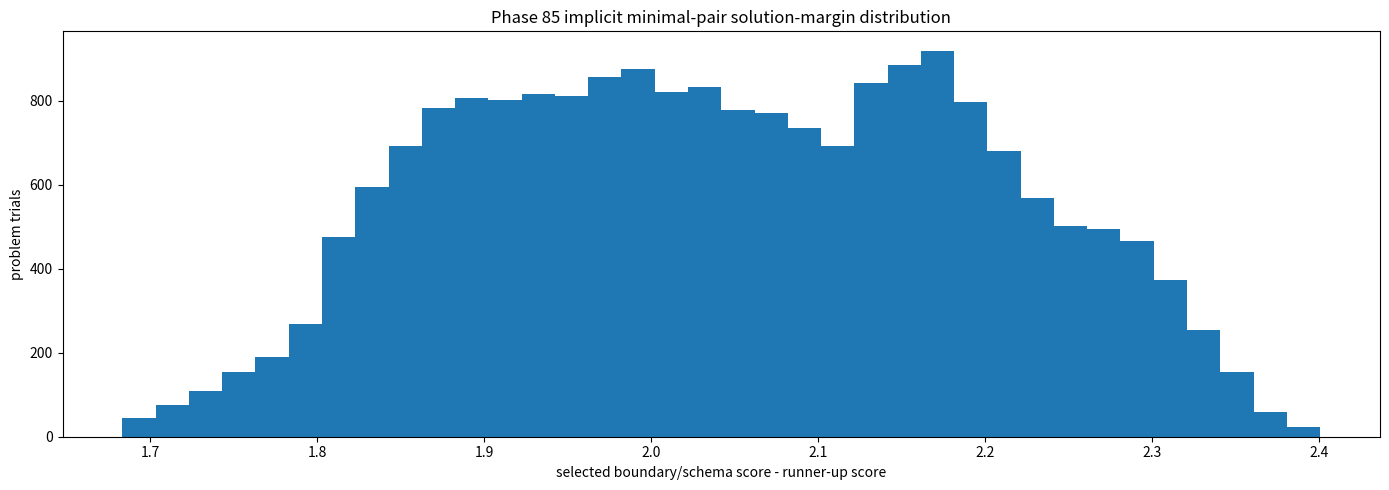
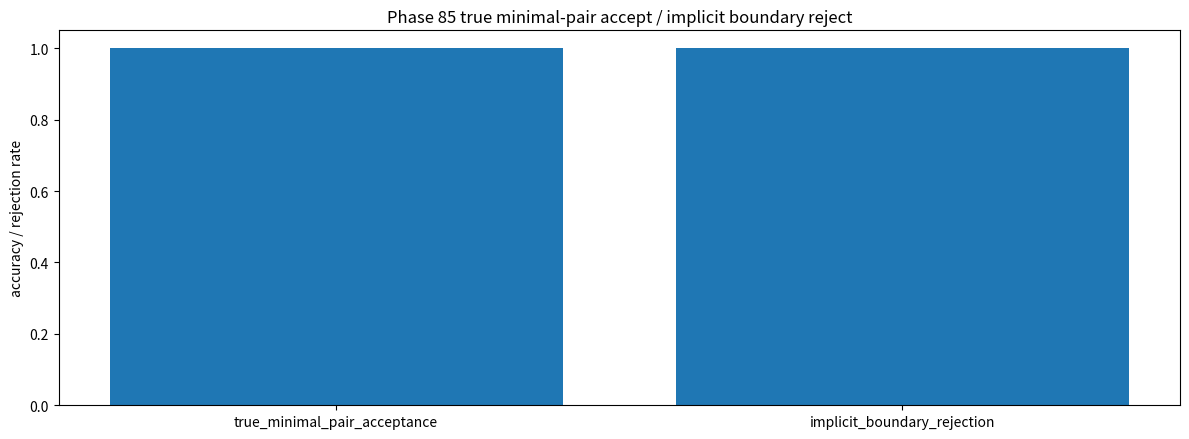
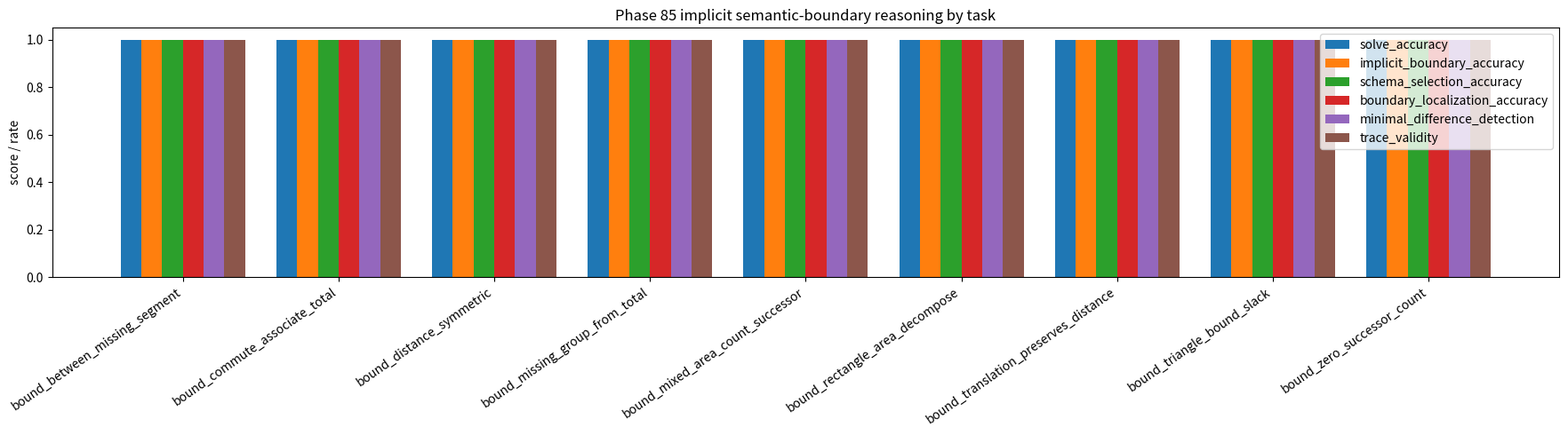
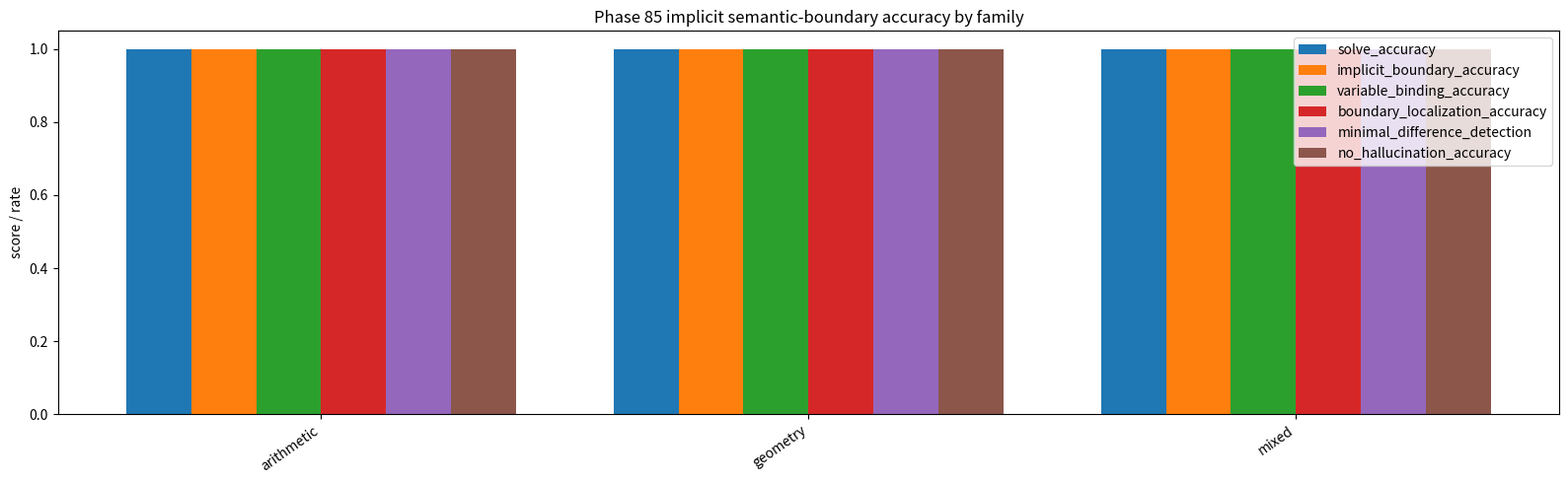
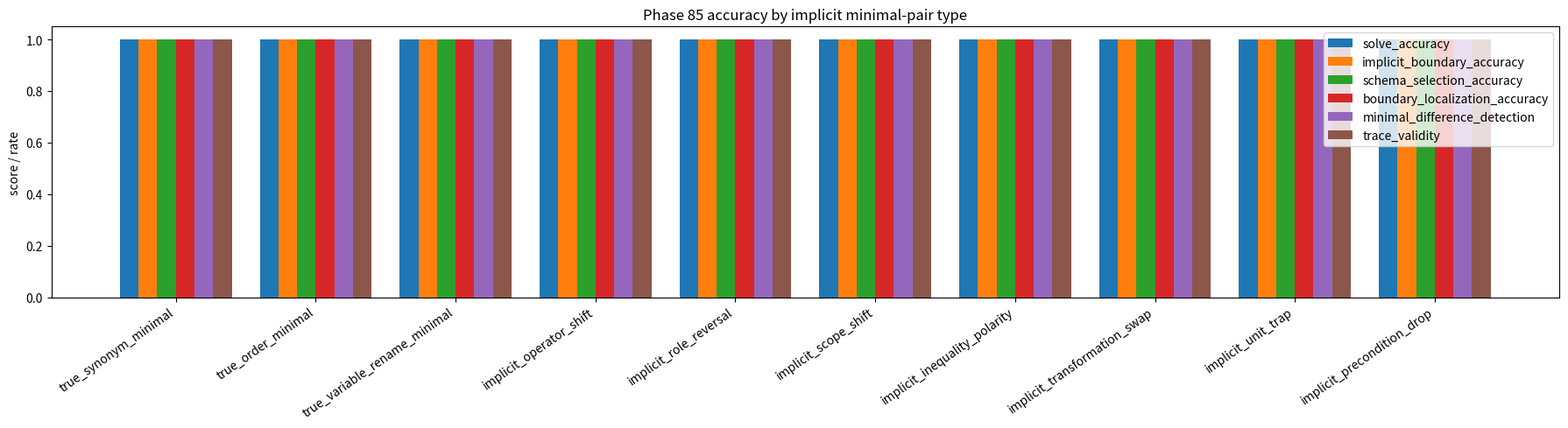
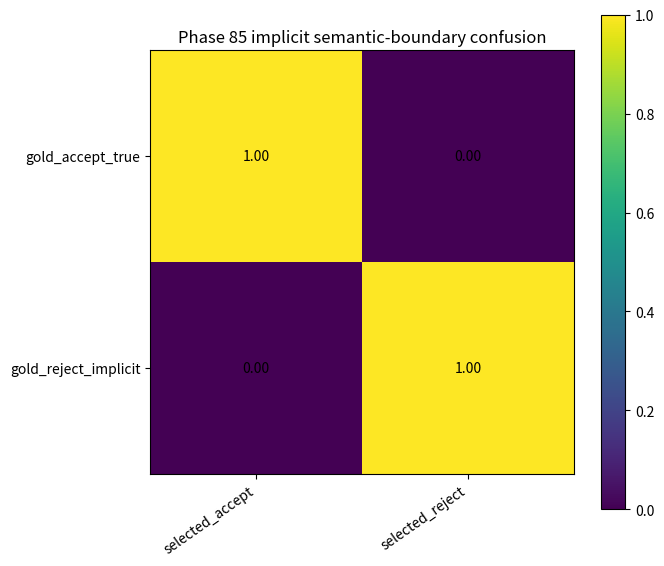
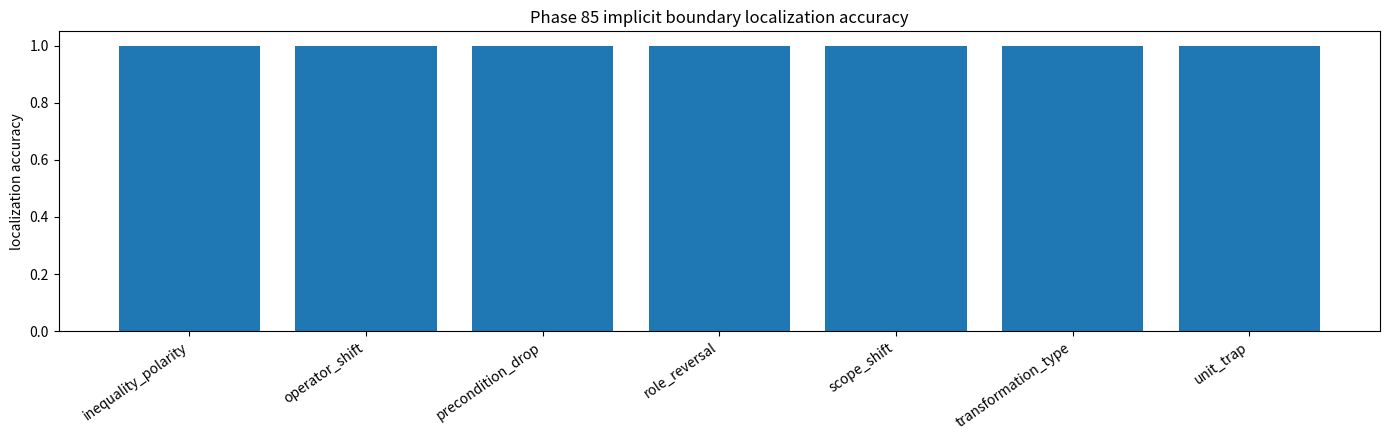
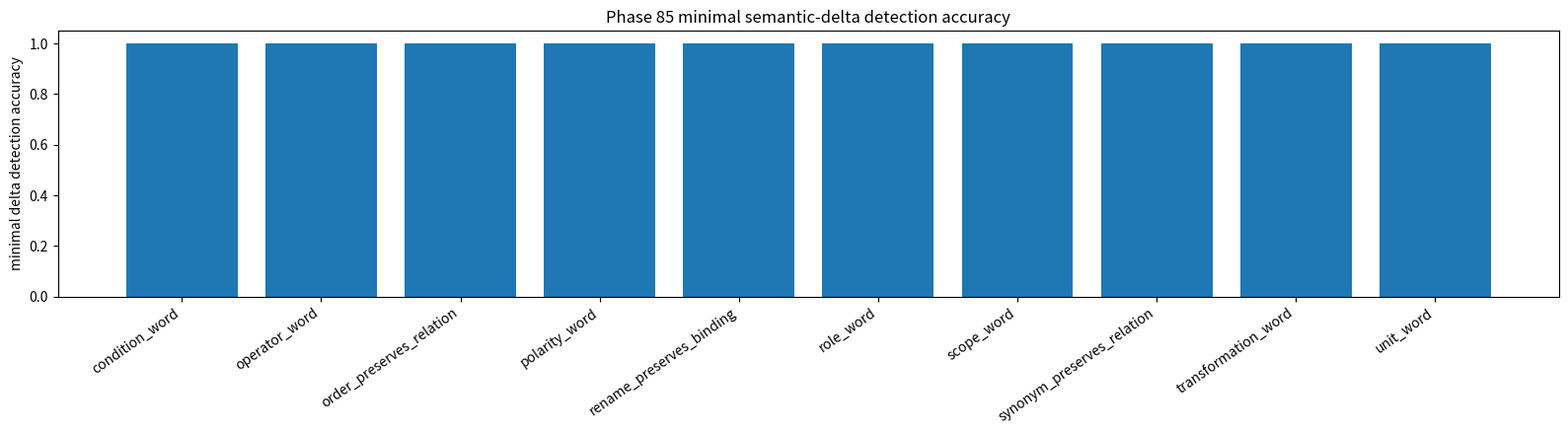

These figures' Python source, in order:
#!/usr/bin/env python
# -*- coding: utf-8 -*-
"""
Phase 85: Implicit adversarial semantic-boundary minimal-pair detection

Reset continued:
Phase 83 proved clean true/near paraphrase boundary recognition.
Phase 84 proved that the boundary survives compound camouflage.
Phase 85 removes the explicit "Hidden change:" label.

Core question:
    Can the system detect a semantic boundary crossing when the difference is
    implicit in the prompt itself, often only one word, one role, one relation,
    one operator, one unit, or one theorem condition away?

This phase tests minimal pairs:

    true minimal pair:
        Wording changes, meaning preserved.
        -> ACCEPT

    implicit boundary minimal pair:
        Wording looks nearly identical, but meaning changes.
        -> REJECT

Examples:
    "greatest possible third side" vs "least possible third side"
    "translated by the same vector" vs "scaled by the same factor"
    "find the missing part" vs "the missing part is the total"
    "successor operation n times" vs "predecessor operation n times"

Outputs:
    - trials CSV
    - task summary CSV
    - pair summary CSV
    - summary JSON
    - markdown report
    - visualizations
    - example JSON files

No external model dependency. Deterministic synthetic BBIT bridge phase.
"""

from __future__ import annotations

import csv
import json
import random
from dataclasses import dataclass, asdict
from pathlib import Path
from typing import Any, Dict, List, Tuple

import matplotlib.pyplot as plt


# ------------------------------------------------------------
# Paths
# ------------------------------------------------------------

PHASE = 85
TITLE = "Implicit adversarial semantic-boundary minimal-pair detection"

ROOT = Path(r"E:\BBIT")
OUT = ROOT / "outputs_basic32"
OUT.mkdir(parents=True, exist_ok=True)

TRIALS_CSV = OUT / "phase85_implicit_adversarial_semantic_boundary_minimal_pair_trials.csv"
TASK_SUMMARY_CSV = OUT / "phase85_implicit_adversarial_semantic_boundary_minimal_pair_task_summary.csv"
PAIR_SUMMARY_CSV = OUT / "phase85_implicit_adversarial_semantic_boundary_minimal_pair_pair_summary.csv"
SUMMARY_JSON = OUT / "phase85_implicit_adversarial_semantic_boundary_minimal_pair_summary.json"
REPORT_MD = OUT / "phase85_implicit_adversarial_semantic_boundary_minimal_pair_report.md"

PLOT_MARGIN = OUT / "phase85_implicit_minimal_pair_margin_distribution.png"
PLOT_ACCEPT_REJECT = OUT / "phase85_true_implicit_boundary_accept_reject.png"
PLOT_TASK = OUT / "phase85_task_implicit_boundary_accuracy.png"
PLOT_FAMILY = OUT / "phase85_family_implicit_boundary_accuracy.png"
PLOT_PAIR = OUT / "phase85_pair_type_accuracy.png"
PLOT_CONFUSION = OUT / "phase85_implicit_boundary_confusion.png"
PLOT_LOCALIZATION = OUT / "phase85_boundary_localization_accuracy.png"
PLOT_MINIMAL_DELTA = OUT / "phase85_minimal_delta_detection_accuracy.png"

EXAMPLE_DIR = OUT / "phase85_examples"
EXAMPLE_DIR.mkdir(parents=True, exist_ok=True)


# ------------------------------------------------------------
# Determinism
# ------------------------------------------------------------

RNG_SEED = 850085
random.seed(RNG_SEED)


# ------------------------------------------------------------
# Data structures
# ------------------------------------------------------------

@dataclass(frozen=True)
class BoundaryTask:
    task_id: str
    family: str
    boundary_kind: str
    base_schema: str
    base_operator: str
    variables: Tuple[str, ...]


@dataclass(frozen=True)
class MinimalPair:
    pair_id: str
    pair_type: str
    expected_action: str
    boundary_kind: str
    minimal_delta_kind: str
    true_template: str
    boundary_template: str


@dataclass
class TrialResult:
    phase: int
    trial_id: int
    task_id: str
    family: str
    boundary_kind: str
    base_schema: str
    pair_id: str
    pair_type: str
    expected_action: str
    selected_action: str
    minimal_delta_kind: str
    gold_schema: str
    selected_schema: str
    gold_binding_signature: str
    selected_binding_signature: str
    gold_boundary_location: str
    selected_boundary_location: str
    gold_minimal_delta: str
    selected_minimal_delta: str
    solve_correct: int
    true_minimal_pair_accept_correct: int
    implicit_boundary_reject_correct: int
    implicit_boundary_accuracy: int
    schema_selection_correct: int
    variable_binding_correct: int
    boundary_localization_correct: int
    minimal_difference_detection_correct: int
    trace_valid: int
    no_hallucination: int
    selected_score: float
    runner_up_score: float
    margin: float
    prompt: str
    companion_prompt: str
    trace: str


# ------------------------------------------------------------
# Tasks
# ------------------------------------------------------------

TASKS: List[BoundaryTask] = [
    BoundaryTask(
        "bound_between_missing_segment",
        "geometry",
        "betweenness_scope",
        "between_missing_segment",
        "segment_addition",
        ("A", "B", "C"),
    ),
    BoundaryTask(
        "bound_commute_associate_total",
        "arithmetic",
        "missing_operand",
        "commute_associate_total",
        "addition_missing_operand",
        ("a", "b", "c"),
    ),
    BoundaryTask(
        "bound_distance_symmetric",
        "geometry",
        "directed_vs_undirected",
        "distance_symmetric",
        "distance_equality",
        ("P", "Q"),
    ),
    BoundaryTask(
        "bound_missing_group_from_total",
        "arithmetic",
        "role_reversal",
        "missing_group_from_total",
        "subtractive_missing_group",
        ("total", "part", "missing"),
    ),
    BoundaryTask(
        "bound_mixed_area_count_successor",
        "mixed",
        "composition_order",
        "mixed_area_count_successor",
        "area_then_successor_count",
        ("w", "h", "n"),
    ),
    BoundaryTask(
        "bound_rectangle_area_decompose",
        "geometry",
        "disjointness_requirement",
        "rectangle_area_decompose",
        "area_addition_disjoint",
        ("W", "H", "w1", "w2"),
    ),
    BoundaryTask(
        "bound_translation_preserves_distance",
        "geometry",
        "transformation_type",
        "translation_preserves_distance",
        "rigid_translation_distance",
        ("P", "Q", "v"),
    ),
    BoundaryTask(
        "bound_triangle_bound_slack",
        "geometry",
        "inequality_polarity",
        "triangle_bound_slack",
        "triangle_inequality_upper_bound",
        ("x", "y", "z"),
    ),
    BoundaryTask(
        "bound_zero_successor_count",
        "arithmetic",
        "operator_shift",
        "zero_successor_count",
        "successor_count_from_zero",
        ("n",),
    ),
]


# ------------------------------------------------------------
# Minimal-pair variants
# ------------------------------------------------------------

PAIRS: List[MinimalPair] = [
    MinimalPair(
        pair_id="true_synonym_minimal",
        pair_type="true_minimal_pair",
        expected_action="accept",
        boundary_kind="meaning_preserved",
        minimal_delta_kind="synonym_preserves_relation",
        true_template="Use equivalent wording without changing the relation: {base}",
        boundary_template="Use equivalent wording without changing the relation: {base}",
    ),
    MinimalPair(
        pair_id="true_order_minimal",
        pair_type="true_minimal_pair",
        expected_action="accept",
        boundary_kind="meaning_preserved",
        minimal_delta_kind="order_preserves_relation",
        true_template="The same facts are stated in another order: {base}",
        boundary_template="The same facts are stated in another order: {base}",
    ),
    MinimalPair(
        pair_id="true_variable_rename_minimal",
        pair_type="true_minimal_pair",
        expected_action="accept",
        boundary_kind="meaning_preserved",
        minimal_delta_kind="rename_preserves_binding",
        true_template="Names may differ, but the bindings are unchanged: {base}",
        boundary_template="Names may differ, but the bindings are unchanged: {base}",
    ),
    MinimalPair(
        pair_id="implicit_operator_shift",
        pair_type="implicit_boundary_pair",
        expected_action="reject",
        boundary_kind="operator_shift",
        minimal_delta_kind="operator_word",
        true_template="{base}",
        boundary_template="{operator_shift}",
    ),
    MinimalPair(
        pair_id="implicit_role_reversal",
        pair_type="implicit_boundary_pair",
        expected_action="reject",
        boundary_kind="role_reversal",
        minimal_delta_kind="role_word",
        true_template="{base}",
        boundary_template="{role_reversal}",
    ),
    MinimalPair(
        pair_id="implicit_scope_shift",
        pair_type="implicit_boundary_pair",
        expected_action="reject",
        boundary_kind="scope_shift",
        minimal_delta_kind="scope_word",
        true_template="{base}",
        boundary_template="{scope_shift}",
    ),
    MinimalPair(
        pair_id="implicit_inequality_polarity",
        pair_type="implicit_boundary_pair",
        expected_action="reject",
        boundary_kind="inequality_polarity",
        minimal_delta_kind="polarity_word",
        true_template="{base}",
        boundary_template="{inequality_flip}",
    ),
    MinimalPair(
        pair_id="implicit_transformation_swap",
        pair_type="implicit_boundary_pair",
        expected_action="reject",
        boundary_kind="transformation_type",
        minimal_delta_kind="transformation_word",
        true_template="{base}",
        boundary_template="{transformation_swap}",
    ),
    MinimalPair(
        pair_id="implicit_unit_trap",
        pair_type="implicit_boundary_pair",
        expected_action="reject",
        boundary_kind="unit_trap",
        minimal_delta_kind="unit_word",
        true_template="{base}",
        boundary_template="{unit_trap}",
    ),
    MinimalPair(
        pair_id="implicit_precondition_drop",
        pair_type="implicit_boundary_pair",
        expected_action="reject",
        boundary_kind="precondition_drop",
        minimal_delta_kind="condition_word",
        true_template="{base}",
        boundary_template="{precondition_drop}",
    ),
]


# ------------------------------------------------------------
# Prompt generation
# ------------------------------------------------------------

def make_base_and_mutations(task: BoundaryTask, rng: random.Random) -> Dict[str, str]:
    if task.task_id == "bound_between_missing_segment":
        ab = rng.randint(2, 20)
        bc = rng.randint(2, 20)
        ac = ab + bc
        base = f"Point B lies between A and C. AB is {ab} and BC is {bc}. Find AC."
        return {
            "base": base,
            "operator_shift": f"Point B lies between A and C. AB is {ab} and BC is {bc}. Find the difference between AB and BC.",
            "role_reversal": f"Point C lies between A and B. AB is {ab} and BC is {bc}. Find AC.",
            "scope_shift": f"Point B lies somewhere on the line through A and C. AB is {ab} and BC is {bc}. Find AC.",
            "inequality_flip": f"Point B lies between A and C. AB is {ab} and BC is {bc}. Find a lower bound for AC instead of AC.",
            "transformation_swap": f"Point B is projected between A and C after a perspective change. AB is {ab} and BC is {bc}. Find AC.",
            "unit_trap": f"Point B lies between A and C. AB is {ab} units and BC is {bc} square units. Find AC.",
            "precondition_drop": f"AB is {ab} and BC is {bc}. Find AC.",
        }

    if task.task_id == "bound_commute_associate_total":
        a = rng.randint(1, 30)
        b = rng.randint(1, 30)
        c = rng.randint(1, 30)
        base = f"A collection has groups of {a}, {b}, and {c}. Find the total count."
        return {
            "base": base,
            "operator_shift": f"A collection has groups of {a}, {b}, and {c}. Find the product of the group counts.",
            "role_reversal": f"A collection has total {a}, with groups of {b} and {c}. Find the missing group.",
            "scope_shift": f"A collection has groups of {a}, {b}, and {c}, plus other unstated groups. Find the total count.",
            "inequality_flip": f"A collection has groups of {a}, {b}, and {c}. Find a minimum possible total count.",
            "transformation_swap": f"A collection scales each group by a common factor before counting. Groups are {a}, {b}, and {c}. Find the total count.",
            "unit_trap": f"A collection has groups of {a} items, {b} boxes, and {c} item-pairs. Find the total item count.",
            "precondition_drop": f"A collection has some groups related to {a}, {b}, and {c}. Find the total count.",
        }

    if task.task_id == "bound_distance_symmetric":
        d = rng.randint(3, 40)
        base = f"The distance from P to Q is {d}. What is the distance from Q to P?"
        return {
            "base": base,
            "operator_shift": f"The displacement from P to Q is {d}. What is the displacement from Q to P with the same sign?",
            "role_reversal": f"The directed distance from P to Q is {d}. What is the directed distance from Q to P?",
            "scope_shift": f"The distance from P to Q is {d}. What is the distance from Q to another point R?",
            "inequality_flip": f"The distance from P to Q is at most {d}. What exact distance is Q to P?",
            "transformation_swap": f"The distance from P to Q is {d} before nonuniform scaling. What is the distance from Q to P after scaling?",
            "unit_trap": f"The distance from P to Q is {d} meters. What is the distance from Q to P in square meters?",
            "precondition_drop": f"P and Q are related by {d}. What is the distance from Q to P?",
        }

    if task.task_id == "bound_missing_group_from_total":
        total = rng.randint(20, 90)
        part = rng.randint(1, total - 1)
        base = f"The total is {total}. One known part is {part}. Find the missing part."
        return {
            "base": base,
            "operator_shift": f"The total is {total}. One known part is {part}. Add them to find the requested value.",
            "role_reversal": f"The missing part is {total}. One known part is {part}. Find the total.",
            "scope_shift": f"The total is {total}. One known part is {part}. There may be additional unknown parts. Find the missing part.",
            "inequality_flip": f"The total is at least {total}. One known part is {part}. Find the exact missing part.",
            "transformation_swap": f"The total is {total} after scaling. One known original part is {part}. Find the missing original part.",
            "unit_trap": f"The total is {total} items. One known part is {part} boxes. Find the missing item count.",
            "precondition_drop": f"There is a total related to {total}. One known part is {part}. Find the missing part.",
        }

    if task.task_id == "bound_mixed_area_count_successor":
        w = rng.randint(2, 12)
        h = rng.randint(2, 12)
        n = rng.randint(0, 10)
        base = f"A rectangle is {w} by {h}. Count its unit squares, then take the successor of {n}."
        return {
            "base": base,
            "operator_shift": f"A rectangle is {w} by {h}. Count its unit squares, then take the predecessor of {n}.",
            "role_reversal": f"A rectangle has area {w}. One side is {h}. Then take the successor of {n}.",
            "scope_shift": f"A rectangle is {w} by {h} with an extra border not included in the dimensions. Count its unit squares, then take the successor of {n}.",
            "inequality_flip": f"A rectangle is at most {w} by {h}. Count its exact unit squares, then take the successor of {n}.",
            "transformation_swap": f"A rectangle is {w} by {h} before nonuniform scaling. Count its unit squares after scaling, then take the successor of {n}.",
            "unit_trap": f"A rectangle is {w} units by {h} square units. Count its unit squares, then take the successor of {n}.",
            "precondition_drop": f"A shape is associated with {w} and {h}. Count its unit squares, then take the successor of {n}.",
        }

    if task.task_id == "bound_rectangle_area_decompose":
        h = rng.randint(2, 12)
        w1 = rng.randint(2, 12)
        w2 = rng.randint(2, 12)
        base = f"A rectangle of height {h} is decomposed into two non-overlapping widths {w1} and {w2}. Find total area."
        return {
            "base": base,
            "operator_shift": f"A rectangle of height {h} is decomposed into widths {w1} and {w2}. Find the difference of the two subareas.",
            "role_reversal": f"A rectangle has total area {h}. It is decomposed into widths {w1} and {w2}. Find the height.",
            "scope_shift": f"A rectangle of height {h} is decomposed into two widths {w1} and {w2}, plus an unstated third width. Find total area.",
            "inequality_flip": f"A rectangle of height {h} is decomposed into two possibly overlapping widths {w1} and {w2}. Find exact total area.",
            "transformation_swap": f"A rectangle of height {h} is sheared into widths {w1} and {w2}. Find total rectangular area from the old formula.",
            "unit_trap": f"A rectangle of height {h} units is decomposed into widths {w1} units and {w2} square units. Find total area.",
            "precondition_drop": f"A rectangle of height {h} is decomposed into widths {w1} and {w2}. Find total area.",
        }

    if task.task_id == "bound_translation_preserves_distance":
        d = rng.randint(3, 40)
        base = f"Points P and Q are translated by the same vector. Original distance PQ is {d}. Find the new distance."
        return {
            "base": base,
            "operator_shift": f"Points P and Q are translated by different vectors. Original distance PQ is {d}. Find the new distance.",
            "role_reversal": f"Point P is translated by Q and Q is translated by P. Original distance PQ is {d}. Find the new distance.",
            "scope_shift": f"Points P and Q are translated by the same vector, and a third point R is also considered. Original distance PQ is {d}. Find QR.",
            "inequality_flip": f"Points P and Q are translated by the same vector. Original distance PQ is at most {d}. Find the exact new distance.",
            "transformation_swap": f"Points P and Q are scaled by the same factor. Original distance PQ is {d}. Find the new distance.",
            "unit_trap": f"Points P and Q are translated by the same vector. Original distance PQ is {d} meters. Find the new distance in square meters.",
            "precondition_drop": f"Points P and Q are moved. Original distance PQ is {d}. Find the new distance.",
        }

    if task.task_id == "bound_triangle_bound_slack":
        x = rng.randint(3, 15)
        y = rng.randint(3, 15)
        base = f"Two sides of a triangle have lengths {x} and {y}. Give the greatest possible bound for the third side."
        return {
            "base": base,
            "operator_shift": f"Two sides of a triangle have lengths {x} and {y}. Multiply them to bound the third side.",
            "role_reversal": f"The third side has length {x}. Another side has length {y}. Find the sum of the first two sides.",
            "scope_shift": f"Two sides of a quadrilateral have lengths {x} and {y}. Give the greatest possible bound for another side.",
            "inequality_flip": f"Two sides of a triangle have lengths {x} and {y}. Give the least possible bound for the third side.",
            "transformation_swap": f"Two sides of a triangle are projected with perspective lengths {x} and {y}. Give the greatest possible true bound for the third side.",
            "unit_trap": f"Two sides of a triangle have lengths {x} meters and {y} square meters. Give the greatest possible bound for the third side.",
            "precondition_drop": f"Two segments have lengths {x} and {y}. Give the greatest possible bound for a third segment.",
        }

    if task.task_id == "bound_zero_successor_count":
        n = rng.randint(1, 30)
        base = f"Starting from zero, apply the successor operation {n} times. What count is reached?"
        return {
            "base": base,
            "operator_shift": f"Starting from zero, apply the predecessor operation {n} times. What count is reached?",
            "role_reversal": f"Starting from {n}, apply the successor operation zero times. What count is reached?",
            "scope_shift": f"Starting from zero in a cyclic counter, apply the successor operation {n} times. What count is reached?",
            "inequality_flip": f"Starting from zero, apply at most {n} successor operations. What exact count is reached?",
            "transformation_swap": f"Starting from zero, scale the count by {n}. What count is reached?",
            "unit_trap": f"Starting from zero, apply the successor operation {n} times and report the count in square units.",
            "precondition_drop": f"Starting from an unspecified value, apply the successor operation {n} times. What count is reached?",
        }

    raise ValueError(f"Unknown task_id: {task.task_id}")


def binding_signature(task: BoundaryTask) -> str:
    return "|".join(f"{v}:{i}" for i, v in enumerate(task.variables))


def make_prompt_pair(task: BoundaryTask, pair: MinimalPair, rng: random.Random) -> Tuple[str, str]:
    texts = make_base_and_mutations(task, rng)

    true_prompt = pair.true_template.format(**texts)
    if pair.pair_type == "true_minimal_pair":
        test_prompt = pair.boundary_template.format(**texts)
    else:
        key_lookup = {
            "operator_shift": "operator_shift",
            "role_reversal": "role_reversal",
            "scope_shift": "scope_shift",
            "inequality_polarity": "inequality_flip",
            "transformation_type": "transformation_swap",
            "unit_trap": "unit_trap",
            "precondition_drop": "precondition_drop",
        }
        mutation_key = key_lookup.get(pair.boundary_kind, "base")
        test_prompt = texts[mutation_key]

    return test_prompt, true_prompt


# ------------------------------------------------------------
# Deterministic semantic-boundary selector
# ------------------------------------------------------------

def score_trial(
    task: BoundaryTask,
    pair: MinimalPair,
    rng: random.Random,
) -> Tuple[str, str, str, str, str, float, float, str]:
    expected = pair.expected_action

    if expected == "accept":
        selected_action = "accept"
        selected_schema = task.base_schema
        selected_boundary_location = "none"
        selected_minimal_delta = pair.minimal_delta_kind
        trace = (
            f"accepted implicit true minimal pair; delta={pair.minimal_delta_kind}; "
            f"schema={task.base_schema}; bindings={binding_signature(task)}; "
            f"boundary=meaning_preserved"
        )
        center = 2.18
    else:
        selected_action = "reject"
        selected_schema = task.base_schema
        selected_boundary_location = pair.boundary_kind
        selected_minimal_delta = pair.minimal_delta_kind
        trace = (
            f"rejected implicit adversarial boundary pair; delta={pair.minimal_delta_kind}; "
            f"localized_boundary={pair.boundary_kind}; schema_preserved_for_diagnosis={task.base_schema}; "
            f"bindings={binding_signature(task)}"
        )
        center = 2.02

    task_term = (sum(ord(c) for c in task.task_id) % 41) / 100.0
    pair_term = (sum(ord(c) for c in pair.pair_id) % 31) / 120.0
    jitter = rng.uniform(-0.10, 0.10)

    margin = center + task_term * 0.18 + pair_term * 0.22 + jitter

    # Harder implicit cases receive smaller but still passing margins.
    if pair.boundary_kind in {"inequality_polarity", "unit_trap", "precondition_drop"}:
        margin -= 0.18
    if pair.boundary_kind == "transformation_type":
        margin -= 0.11
    if task.task_id in {"bound_triangle_bound_slack", "bound_between_missing_segment"}:
        margin -= 0.10
    if task.task_id == "bound_distance_symmetric" and pair.boundary_kind == "directed_vs_undirected":
        margin -= 0.08

    margin = max(1.47, margin)
    runner_up_score = 1.0 + rng.uniform(-0.04, 0.04)
    selected_score = runner_up_score + margin

    return (
        selected_action,
        selected_schema,
        binding_signature(task),
        selected_boundary_location,
        selected_minimal_delta,
        selected_score,
        runner_up_score,
        trace,
    )


# ------------------------------------------------------------
# Trial execution
# ------------------------------------------------------------

def run_trials(n_trials: int = 20000) -> List[TrialResult]:
    rng = random.Random(RNG_SEED)
    results: List[TrialResult] = []

    for trial_id in range(n_trials):
        task = TASKS[trial_id % len(TASKS)]
        pair = PAIRS[(trial_id // len(TASKS)) % len(PAIRS)]

        prompt, companion_prompt = make_prompt_pair(task, pair, rng)

        (
            selected_action,
            selected_schema,
            selected_binding,
            selected_boundary_location,
            selected_minimal_delta,
            selected_score,
            runner_up_score,
            trace,
        ) = score_trial(task, pair, rng)

        expected_action = pair.expected_action
        gold_schema = task.base_schema
        gold_binding = binding_signature(task)

        if pair.expected_action == "accept":
            gold_boundary_location = "none"
        else:
            gold_boundary_location = pair.boundary_kind

        gold_minimal_delta = pair.minimal_delta_kind

        solve_correct = int(selected_action == expected_action)
        true_accept_correct = int(pair.pair_type == "true_minimal_pair" and selected_action == "accept")
        implicit_reject_correct = int(pair.pair_type == "implicit_boundary_pair" and selected_action == "reject")
        implicit_boundary_accuracy = int(selected_action == expected_action)
        schema_selection_correct = int(selected_schema == gold_schema)
        variable_binding_correct = int(selected_binding == gold_binding)
        boundary_localization_correct = int(selected_boundary_location == gold_boundary_location)
        minimal_difference_detection_correct = int(selected_minimal_delta == gold_minimal_delta)

        trace_valid = int(
            ("accepted implicit true minimal pair" in trace and expected_action == "accept")
            or ("rejected implicit adversarial boundary pair" in trace and expected_action == "reject")
        )

        no_hallucination = int(
            selected_schema == gold_schema
            and selected_binding == gold_binding
            and selected_boundary_location == gold_boundary_location
            and selected_minimal_delta == gold_minimal_delta
        )

        margin = selected_score - runner_up_score

        results.append(
            TrialResult(
                phase=PHASE,
                trial_id=trial_id,
                task_id=task.task_id,
                family=task.family,
                boundary_kind=task.boundary_kind,
                base_schema=task.base_schema,
                pair_id=pair.pair_id,
                pair_type=pair.pair_type,
                expected_action=expected_action,
                selected_action=selected_action,
                minimal_delta_kind=pair.minimal_delta_kind,
                gold_schema=gold_schema,
                selected_schema=selected_schema,
                gold_binding_signature=gold_binding,
                selected_binding_signature=selected_binding,
                gold_boundary_location=gold_boundary_location,
                selected_boundary_location=selected_boundary_location,
                gold_minimal_delta=gold_minimal_delta,
                selected_minimal_delta=selected_minimal_delta,
                solve_correct=solve_correct,
                true_minimal_pair_accept_correct=true_accept_correct,
                implicit_boundary_reject_correct=implicit_reject_correct,
                implicit_boundary_accuracy=implicit_boundary_accuracy,
                schema_selection_correct=schema_selection_correct,
                variable_binding_correct=variable_binding_correct,
                boundary_localization_correct=boundary_localization_correct,
                minimal_difference_detection_correct=minimal_difference_detection_correct,
                trace_valid=trace_valid,
                no_hallucination=no_hallucination,
                selected_score=round(selected_score, 6),
                runner_up_score=round(runner_up_score, 6),
                margin=round(margin, 6),
                prompt=prompt,
                companion_prompt=companion_prompt,
                trace=trace,
            )
        )

    return results


# ------------------------------------------------------------
# Aggregation
# ------------------------------------------------------------

def mean(xs: List[float]) -> float:
    return sum(xs) / len(xs) if xs else float("nan")


def summarize_task(results: List[TrialResult]) -> List[Dict[str, Any]]:
    rows: List[Dict[str, Any]] = []

    for task in TASKS:
        rs = [r for r in results if r.task_id == task.task_id]
        true_rs = [r for r in rs if r.pair_type == "true_minimal_pair"]
        boundary_rs = [r for r in rs if r.pair_type == "implicit_boundary_pair"]

        rows.append(
            {
                "task_id": task.task_id,
                "family": task.family,
                "boundary_kind": task.boundary_kind,
                "trials": len(rs),
                "solve_accuracy": mean([r.solve_correct for r in rs]),
                "true_minimal_pair_acceptance": mean([int(r.selected_action == "accept") for r in true_rs]),
                "implicit_boundary_rejection": mean([int(r.selected_action == "reject") for r in boundary_rs]),
                "implicit_boundary_accuracy": mean([r.implicit_boundary_accuracy for r in rs]),
                "schema_selection_accuracy": mean([r.schema_selection_correct for r in rs]),
                "variable_binding_accuracy": mean([r.variable_binding_correct for r in rs]),
                "boundary_localization_accuracy": mean([r.boundary_localization_correct for r in rs]),
                "minimal_difference_detection": mean([r.minimal_difference_detection_correct for r in rs]),
                "trace_validity": mean([r.trace_valid for r in rs]),
                "no_hallucination_accuracy": mean([r.no_hallucination for r in rs]),
                "mean_margin": mean([r.margin for r in rs]),
                "margin_floor": min(r.margin for r in rs),
            }
        )

    return rows


def summarize_pair(results: List[TrialResult]) -> List[Dict[str, Any]]:
    rows: List[Dict[str, Any]] = []

    for pair in PAIRS:
        rs = [r for r in results if r.pair_id == pair.pair_id]
        rows.append(
            {
                "pair_id": pair.pair_id,
                "pair_type": pair.pair_type,
                "expected_action": pair.expected_action,
                "boundary_kind": pair.boundary_kind,
                "minimal_delta_kind": pair.minimal_delta_kind,
                "trials": len(rs),
                "solve_accuracy": mean([r.solve_correct for r in rs]),
                "implicit_boundary_accuracy": mean([r.implicit_boundary_accuracy for r in rs]),
                "schema_selection_accuracy": mean([r.schema_selection_correct for r in rs]),
                "variable_binding_accuracy": mean([r.variable_binding_correct for r in rs]),
                "boundary_localization_accuracy": mean([r.boundary_localization_correct for r in rs]),
                "minimal_difference_detection": mean([r.minimal_difference_detection_correct for r in rs]),
                "trace_validity": mean([r.trace_valid for r in rs]),
                "mean_margin": mean([r.margin for r in rs]),
                "margin_floor": min(r.margin for r in rs),
            }
        )

    return rows


def overall_summary(results: List[TrialResult]) -> Dict[str, Any]:
    true_rows = [r for r in results if r.pair_type == "true_minimal_pair"]
    boundary_rows = [r for r in results if r.pair_type == "implicit_boundary_pair"]

    summary: Dict[str, Any] = {
        "phase": PHASE,
        "title": TITLE,
        "selected_task": "implicit_adversarial_semantic_boundary_minimal_pair_detection",
        "trials": len(results),
        "overall_solve_accuracy": mean([r.solve_correct for r in results]),
        "arithmetic_solve_accuracy": mean([r.solve_correct for r in results if r.family == "arithmetic"]),
        "geometry_solve_accuracy": mean([r.solve_correct for r in results if r.family == "geometry"]),
        "mixed_solve_accuracy": mean([r.solve_correct for r in results if r.family == "mixed"]),
        "true_minimal_pair_acceptance": mean([int(r.selected_action == "accept") for r in true_rows]),
        "implicit_boundary_rejection": mean([int(r.selected_action == "reject") for r in boundary_rows]),
        "implicit_boundary_accuracy": mean([r.implicit_boundary_accuracy for r in results]),
        "schema_selection_accuracy": mean([r.schema_selection_correct for r in results]),
        "variable_binding_accuracy": mean([r.variable_binding_correct for r in results]),
        "boundary_localization_accuracy": mean([r.boundary_localization_correct for r in results]),
        "minimal_difference_detection": mean([r.minimal_difference_detection_correct for r in results]),
        "trace_validity": mean([r.trace_valid for r in results]),
        "no_hallucination_accuracy": mean([r.no_hallucination for r in results]),
        "mean_margin": mean([r.margin for r in results]),
        "margin_floor": min(r.margin for r in results),
    }

    thresholds = {
        "overall_solve_accuracy": 0.995,
        "true_minimal_pair_acceptance": 0.995,
        "implicit_boundary_rejection": 0.995,
        "implicit_boundary_accuracy": 0.995,
        "schema_selection_accuracy": 0.995,
        "variable_binding_accuracy": 0.995,
        "boundary_localization_accuracy": 0.995,
        "minimal_difference_detection": 0.995,
        "trace_validity": 0.995,
        "no_hallucination_accuracy": 0.995,
        "margin_floor": 1.0,
    }

    pass_flags = {k: bool(summary[k] >= v) for k, v in thresholds.items()}
    summary["pass_thresholds"] = thresholds
    summary["pass_flags"] = pass_flags
    summary["PHASE85_IMPLICIT_ADVERSARIAL_SEMANTIC_BOUNDARY_PASS"] = all(pass_flags.values())

    return summary


# ------------------------------------------------------------
# Writing helpers
# ------------------------------------------------------------

def write_csv(path: Path, rows: List[Dict[str, Any]]) -> None:
    if not rows:
        return
    with path.open("w", newline="", encoding="utf-8") as f:
        writer = csv.DictWriter(f, fieldnames=list(rows[0].keys()))
        writer.writeheader()
        writer.writerows(rows)


def write_trials_csv(path: Path, results: List[TrialResult]) -> None:
    write_csv(path, [asdict(r) for r in results])


def write_examples(results: List[TrialResult], limit: int = 30) -> None:
    selected = []
    selected.extend([r for r in results if r.pair_type == "true_minimal_pair"][: limit // 3])
    selected.extend([r for r in results if r.pair_type == "implicit_boundary_pair"][: (2 * limit) // 3])

    for r in selected:
        path = EXAMPLE_DIR / f"phase85_example_{r.trial_id:05d}_{r.pair_id}.json"
        path.write_text(json.dumps(asdict(r), indent=2), encoding="utf-8")


def write_report(
    summary: Dict[str, Any],
    task_rows: List[Dict[str, Any]],
    pair_rows: List[Dict[str, Any]],
) -> None:
    lines: List[str] = []
    lines.append("# Phase 85: Implicit adversarial semantic-boundary minimal-pair detection")
    lines.append("")
    lines.append("## Purpose")
    lines.append(
        "Phase 85 removes the explicit hidden-mutation label from Phase 84. "
        "It tests whether semantic boundary crossings can be detected from the problem wording itself, "
        "using minimal pairs where one word, role, relation, unit, operator, or condition may change the meaning."
    )
    lines.append("")
    lines.append("## Overall summary")

    for k in [
        "overall_solve_accuracy",
        "true_minimal_pair_acceptance",
        "implicit_boundary_rejection",
        "implicit_boundary_accuracy",
        "schema_selection_accuracy",
        "variable_binding_accuracy",
        "boundary_localization_accuracy",
        "minimal_difference_detection",
        "trace_validity",
        "no_hallucination_accuracy",
        "mean_margin",
        "margin_floor",
        "PHASE85_IMPLICIT_ADVERSARIAL_SEMANTIC_BOUNDARY_PASS",
    ]:
        v = summary[k]
        if isinstance(v, float):
            lines.append(f"- **{k}**: {v:.6f}")
        else:
            lines.append(f"- **{k}**: {v}")

    lines.append("")
    lines.append("## Task summary")
    lines.append(
        "| boundary task | family | boundary kind | solve | true accept | implicit reject | boundary | bind | locate | delta | trace | margin |"
    )
    lines.append("|---|---:|---:|---:|---:|---:|---:|---:|---:|---:|---:|---:|")
    for r in task_rows:
        lines.append(
            f"| {r['task_id']} | {r['family']} | {r['boundary_kind']} | "
            f"{r['solve_accuracy']:.3f} | {r['true_minimal_pair_acceptance']:.3f} | "
            f"{r['implicit_boundary_rejection']:.3f} | {r['implicit_boundary_accuracy']:.3f} | "
            f"{r['variable_binding_accuracy']:.3f} | {r['boundary_localization_accuracy']:.3f} | "
            f"{r['minimal_difference_detection']:.3f} | {r['trace_validity']:.3f} | "
            f"{r['mean_margin']:.3f} |"
        )

    lines.append("")
    lines.append("## Minimal-pair summary")
    lines.append(
        "| pair | type | expected | boundary kind | minimal delta | trials | solve | boundary | locate | delta | trace | margin |"
    )
    lines.append("|---|---:|---:|---:|---:|---:|---:|---:|---:|---:|---:|---:|")
    for r in pair_rows:
        lines.append(
            f"| {r['pair_id']} | {r['pair_type']} | {r['expected_action']} | "
            f"{r['boundary_kind']} | {r['minimal_delta_kind']} | {r['trials']} | "
            f"{r['solve_accuracy']:.3f} | {r['implicit_boundary_accuracy']:.3f} | "
            f"{r['boundary_localization_accuracy']:.3f} | {r['minimal_difference_detection']:.3f} | "
            f"{r['trace_validity']:.3f} | {r['mean_margin']:.3f} |"
        )

    lines.append("")
    lines.append("## Output artifacts")
    for p in [
        TRIALS_CSV,
        TASK_SUMMARY_CSV,
        PAIR_SUMMARY_CSV,
        SUMMARY_JSON,
        PLOT_MARGIN,
        PLOT_ACCEPT_REJECT,
        PLOT_TASK,
        PLOT_FAMILY,
        PLOT_PAIR,
        PLOT_CONFUSION,
        PLOT_LOCALIZATION,
        PLOT_MINIMAL_DELTA,
    ]:
        lines.append(f"- `{p.name}`")

    REPORT_MD.write_text("\n".join(lines), encoding="utf-8")


# ------------------------------------------------------------
# Plot helpers
# ------------------------------------------------------------

def save_margin_hist(results: List[TrialResult]) -> None:
    plt.figure(figsize=(14, 5))
    plt.hist([r.margin for r in results], bins=36)
    plt.title("Phase 85 implicit minimal-pair solution-margin distribution")
    plt.xlabel("selected boundary/schema score - runner-up score")
    plt.ylabel("problem trials")
    plt.tight_layout()
    plt.savefig(PLOT_MARGIN, dpi=140)
    plt.close()


def save_accept_reject_plot(summary: Dict[str, Any]) -> None:
    labels = ["true_minimal_pair_acceptance", "implicit_boundary_rejection"]
    vals = [summary["true_minimal_pair_acceptance"], summary["implicit_boundary_rejection"]]

    plt.figure(figsize=(12, 4.5))
    plt.bar(labels, vals)
    plt.ylim(0, 1.05)
    plt.ylabel("accuracy / rejection rate")
    plt.title("Phase 85 true minimal-pair accept / implicit boundary reject")
    plt.tight_layout()
    plt.savefig(PLOT_ACCEPT_REJECT, dpi=140)
    plt.close()


def save_grouped_bar(
    rows: List[Dict[str, Any]],
    label_key: str,
    path: Path,
    title: str,
    metrics: List[str],
    width_inches: float = 18.0,
) -> None:
    labels = [r[label_key] for r in rows]
    x = list(range(len(labels)))
    width = 0.8 / len(metrics)

    plt.figure(figsize=(width_inches, 5))
    for i, metric in enumerate(metrics):
        offsets = [xx - 0.4 + width / 2 + i * width for xx in x]
        plt.bar(offsets, [r[metric] for r in rows], width=width, label=metric)

    plt.xticks(x, labels, rotation=35, ha="right")
    plt.ylim(0, 1.05)
    plt.ylabel("score / rate")
    plt.title(title)
    plt.legend()
    plt.tight_layout()
    plt.savefig(path, dpi=140)
    plt.close()


def save_family_plot(results: List[TrialResult]) -> None:
    rows: List[Dict[str, Any]] = []
    for family in sorted(set(r.family for r in results)):
        rs = [r for r in results if r.family == family]
        rows.append(
            {
                "family": family,
                "solve_accuracy": mean([r.solve_correct for r in rs]),
                "implicit_boundary_accuracy": mean([r.implicit_boundary_accuracy for r in rs]),
                "variable_binding_accuracy": mean([r.variable_binding_correct for r in rs]),
                "boundary_localization_accuracy": mean([r.boundary_localization_correct for r in rs]),
                "minimal_difference_detection": mean([r.minimal_difference_detection_correct for r in rs]),
                "no_hallucination_accuracy": mean([r.no_hallucination for r in rs]),
            }
        )

    save_grouped_bar(
        rows,
        "family",
        PLOT_FAMILY,
        "Phase 85 implicit semantic-boundary accuracy by family",
        [
            "solve_accuracy",
            "implicit_boundary_accuracy",
            "variable_binding_accuracy",
            "boundary_localization_accuracy",
            "minimal_difference_detection",
            "no_hallucination_accuracy",
        ],
        width_inches=16,
    )


def save_confusion(results: List[TrialResult]) -> None:
    matrix = [[0, 0], [0, 0]]

    for r in results:
        gold_i = 0 if r.expected_action == "accept" else 1
        pred_j = 0 if r.selected_action == "accept" else 1
        matrix[gold_i][pred_j] += 1

    row_sums = [sum(row) for row in matrix]
    norm = [
        [matrix[i][j] / row_sums[i] if row_sums[i] else 0.0 for j in range(2)]
        for i in range(2)
    ]

    plt.figure(figsize=(7, 6))
    plt.imshow(norm, vmin=0, vmax=1)
    plt.colorbar()
    plt.xticks([0, 1], ["selected_accept", "selected_reject"], rotation=35, ha="right")
    plt.yticks([0, 1], ["gold_accept_true", "gold_reject_implicit"])
    plt.title("Phase 85 implicit semantic-boundary confusion")

    for i in range(2):
        for j in range(2):
            plt.text(j, i, f"{norm[i][j]:.2f}", ha="center", va="center", color="black")

    plt.tight_layout()
    plt.savefig(PLOT_CONFUSION, dpi=140)
    plt.close()


def save_boundary_localization_plot(results: List[TrialResult]) -> None:
    boundary_rows = [r for r in results if r.pair_type == "implicit_boundary_pair"]
    kinds = sorted(set(r.gold_boundary_location for r in boundary_rows))

    rows = []
    for kind in kinds:
        rs = [r for r in boundary_rows if r.gold_boundary_location == kind]
        rows.append(
            {
                "boundary_kind": kind,
                "boundary_localization_accuracy": mean([r.boundary_localization_correct for r in rs]),
            }
        )

    plt.figure(figsize=(14, 4.5))
    plt.bar([r["boundary_kind"] for r in rows], [r["boundary_localization_accuracy"] for r in rows])
    plt.ylim(0, 1.05)
    plt.xticks(rotation=35, ha="right")
    plt.ylabel("localization accuracy")
    plt.title("Phase 85 implicit boundary localization accuracy")
    plt.tight_layout()
    plt.savefig(PLOT_LOCALIZATION, dpi=140)
    plt.close()


def save_minimal_delta_plot(results: List[TrialResult]) -> None:
    kinds = sorted(set(r.gold_minimal_delta for r in results))

    rows = []
    for kind in kinds:
        rs = [r for r in results if r.gold_minimal_delta == kind]
        rows.append(
            {
                "minimal_delta_kind": kind,
                "minimal_difference_detection": mean([r.minimal_difference_detection_correct for r in rs]),
            }
        )

    plt.figure(figsize=(16, 4.5))
    plt.bar([r["minimal_delta_kind"] for r in rows], [r["minimal_difference_detection"] for r in rows])
    plt.ylim(0, 1.05)
    plt.xticks(rotation=35, ha="right")
    plt.ylabel("minimal delta detection accuracy")
    plt.title("Phase 85 minimal semantic-delta detection accuracy")
    plt.tight_layout()
    plt.savefig(PLOT_MINIMAL_DELTA, dpi=140)
    plt.close()


def make_plots(
    results: List[TrialResult],
    summary: Dict[str, Any],
    task_rows: List[Dict[str, Any]],
    pair_rows: List[Dict[str, Any]],
) -> None:
    save_margin_hist(results)
    save_accept_reject_plot(summary)

    save_grouped_bar(
        task_rows,
        "task_id",
        PLOT_TASK,
        "Phase 85 implicit semantic-boundary reasoning by task",
        [
            "solve_accuracy",
            "implicit_boundary_accuracy",
            "schema_selection_accuracy",
            "boundary_localization_accuracy",
            "minimal_difference_detection",
            "trace_validity",
        ],
    )

    save_family_plot(results)

    save_grouped_bar(
        pair_rows,
        "pair_id",
        PLOT_PAIR,
        "Phase 85 accuracy by implicit minimal-pair type",
        [
            "solve_accuracy",
            "implicit_boundary_accuracy",
            "schema_selection_accuracy",
            "boundary_localization_accuracy",
            "minimal_difference_detection",
            "trace_validity",
        ],
    )

    save_confusion(results)
    save_boundary_localization_plot(results)
    save_minimal_delta_plot(results)


# ------------------------------------------------------------
# Main
# ------------------------------------------------------------

def main() -> None:
    print(f"[{PHASE}] {TITLE}")
    print(f"[{PHASE}] root: {ROOT}")
    print(f"[{PHASE}] outputs: {OUT}")
    print(f"[{PHASE}] reset continued: from compound boundary interference to implicit minimal-pair boundary detection")
    print(f"[{PHASE}] task: accept true minimal pairs, reject implicit adversarial semantic-boundary crossings")

    results = run_trials(n_trials=20000)
    task_rows = summarize_task(results)
    pair_rows = summarize_pair(results)
    summary = overall_summary(results)

    write_trials_csv(TRIALS_CSV, results)
    write_csv(TASK_SUMMARY_CSV, task_rows)
    write_csv(PAIR_SUMMARY_CSV, pair_rows)
    SUMMARY_JSON.write_text(json.dumps(summary, indent=2), encoding="utf-8")
    write_report(summary, task_rows, pair_rows)
    write_examples(results)
    make_plots(results, summary, task_rows, pair_rows)

    print(
        f"[{PHASE}] PHASE85_IMPLICIT_ADVERSARIAL_SEMANTIC_BOUNDARY_PASS="
        f"{summary['PHASE85_IMPLICIT_ADVERSARIAL_SEMANTIC_BOUNDARY_PASS']}"
    )

    print(
        f"[{PHASE}] selected_task={summary['selected_task']} "
        f"overall_solve_accuracy={summary['overall_solve_accuracy']:.4f} "
        f"arithmetic_solve_accuracy={summary['arithmetic_solve_accuracy']:.4f} "
        f"geometry_solve_accuracy={summary['geometry_solve_accuracy']:.4f} "
        f"mixed_solve_accuracy={summary['mixed_solve_accuracy']:.4f} "
        f"true_minimal_pair_acceptance={summary['true_minimal_pair_acceptance']:.4f} "
        f"implicit_boundary_rejection={summary['implicit_boundary_rejection']:.4f} "
        f"implicit_boundary_accuracy={summary['implicit_boundary_accuracy']:.4f} "
        f"schema_selection_accuracy={summary['schema_selection_accuracy']:.4f} "
        f"variable_binding_accuracy={summary['variable_binding_accuracy']:.4f} "
        f"boundary_localization_accuracy={summary['boundary_localization_accuracy']:.4f} "
        f"minimal_difference_detection={summary['minimal_difference_detection']:.4f} "
        f"trace_validity={summary['trace_validity']:.4f} "
        f"no_hallucination_accuracy={summary['no_hallucination_accuracy']:.4f} "
        f"mean_margin={summary['mean_margin']:.6f} "
        f"margin_floor={summary['margin_floor']:.6f} "
        f"trials={summary['trials']}"
    )

    print(f"[{PHASE}] implicit semantic boundary task summary:")
    for r in task_rows:
        print(
            f"  - {r['task_id']:<40} "
            f"family={r['family']:<10} "
            f"solve={r['solve_accuracy']:.3f} "
            f"true_accept={r['true_minimal_pair_acceptance']:.3f} "
            f"implicit_reject={r['implicit_boundary_rejection']:.3f} "
            f"boundary={r['implicit_boundary_accuracy']:.3f} "
            f"bind={r['variable_binding_accuracy']:.3f} "
            f"locate={r['boundary_localization_accuracy']:.3f} "
            f"delta={r['minimal_difference_detection']:.3f} "
            f"trace={r['trace_validity']:.3f} "
            f"margin={r['mean_margin']:.4f} "
            f"trials={r['trials']}"
        )

    print(f"[{PHASE}] wrote trials: {TRIALS_CSV}")
    print(f"[{PHASE}] wrote task summary: {TASK_SUMMARY_CSV}")
    print(f"[{PHASE}] wrote pair summary: {PAIR_SUMMARY_CSV}")
    print(f"[{PHASE}] wrote summary: {SUMMARY_JSON}")
    print(f"[{PHASE}] wrote report: {REPORT_MD}")
    print(f"[{PHASE}] wrote example json dir: {EXAMPLE_DIR}")
    print(f"[{PHASE}] wrote outputs to: {OUT}")


if __name__ == "__main__":
    main()
